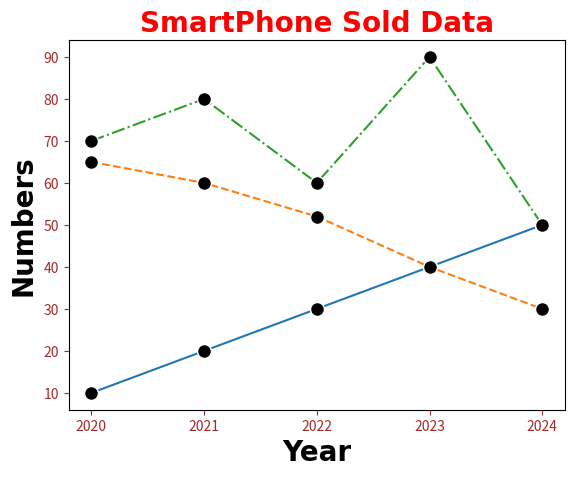

Source code (Python):
# %%
import matplotlib.pyplot as plt
import numpy as np 

#<----------Labels---------->

x = np.array([2020,2021,2022,2023,2024])
y1 = np.array([10,20,30,40,50])
y2 = np.array([65,60,52,40,30])
y3 = np.array([70,80,60,90,50])

plt.title("SmartPhone Sold Data",fontsize=20,fontfamily="Arial",fontweight="bold",color="red")

plt.xlabel("Year",fontsize=20,color = "black",fontfamily="Arail",fontweight="bold")
plt.ylabel("Numbers",fontsize=20,color = "black",fontfamily="Arail",fontweight="bold")

plt.plot(x,y1,marker=".",markersize="20",mfc="black",mec="white")
plt.plot(x,y2,marker=".",markersize="20",mfc="black",mec="white",linestyle="dashed")
plt.plot(x,y3,marker=".",markersize="20",mfc="black",mec="white",linestyle="dashdot")

# To Have ticks at only values mean only values in x ar
# Meaning only values in x array will be shown no other values values between two poitns will be shown

plt.xticks(x)

#To change tick colors
plt.tick_params(axis="both" , colors = "brown")# we can change of individual axis too by passing x and y

plt.show()
